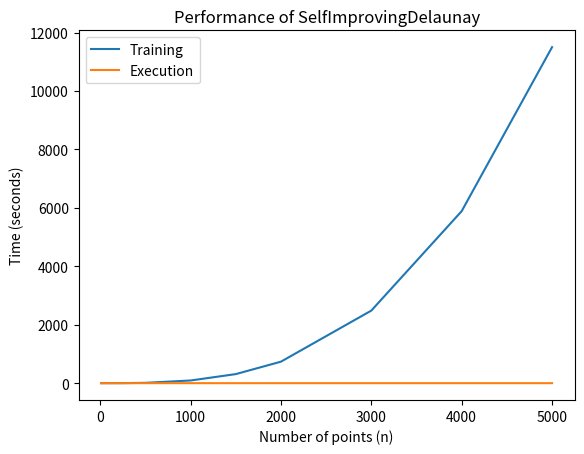

Here is the Python script that generated this plot:
import time  # 导入时间模块，用于测量算法执行和训练时间
import numpy as np  # 导入 NumPy，用于高效地处理数组和数值计算
from scipy.spatial import Delaunay  # 从 SciPy 库中导入 Delaunay，用于执行三角剖分


class HalvingSplitTree:
    """
    半分拆分树（类似于 KD 树的一种变体），用于对二维点集进行递归划分。
    每一层递归交替使用 x 轴和 y 轴进行分割，直到每个子集只剩下 1 个或 0 个点。
    """
    def __init__(self, points, indices=None, depth=0):
        # points: 原始点集，shape=(n, 2)
        # indices: 当前子树包含的点在 points 中的索引列表
        # depth: 当前递归深度，用于决定分割轴（depth%2，即 0 表示 x 轴，1 表示 y 轴）
        if indices is None:
            # 初始调用时，若未提供索引列表，则默认包含所有点
            indices = list(range(len(points)))
        self.axis = depth % 2  # 分割轴：偶数层按 x，奇数层按 y

        # 递归终止条件：如果子集大小 <=1，则不再分割
        if len(indices) <= 1:
            self.index = indices[0] if indices else None  # 唯一点的索引或空
            self.left = None  # 左子树
            self.right = None  # 右子树
            return

        # 按当前轴对索引对应的点坐标进行排序
        indices.sort(key=lambda i: points[i][self.axis])
        mid = len(indices) // 2  # 中点位置
        self.index = indices[mid]  # 当前节点选择中位点

        # 构建左右子树，depth+1 以切换分割轴
        self.left = HalvingSplitTree(points, indices[:mid], depth + 1)
        self.right = HalvingSplitTree(points, indices[mid+1:], depth + 1)

    def preorder(self):
        """
        前序遍历：按 "根 -> 左 -> 右" 的顺序返回所有节点索引。
        用于生成树结构在内存中的扁平表示。
        """
        out = []
        if self.index is not None:
            out.append(self.index)
            if self.left:
                out.extend(self.left.preorder())
            if self.right:
                out.extend(self.right.preorder())
        return out


class TrieNode:
    """
    基础字典树节点，用于保存每个组对应的三角剖分信息。
    children: 子节点字典，键为点索引，值为下一级 TrieNode。
    B: 存储每个样本在网格中所在的 Delaunay 单纯形索引列表。
    Pi: 存储当前子集对应的 HalvingSplitTree。
    """
    def __init__(self):
        self.children = {}  # 子节点映射
        self.B = None  # Delaunay 单纯形编号序列
        self.Pi = None  # 对应的 HalvingSplitTree


class SelfImprovingDelaunay:
    """
    自适应三角剖分算法：通过训练样本预构建加速结构，
    在后续查询时利用已学习的信息提升三角剖分性能。
    """
    def __init__(self):
        self.trie_roots = {}    # 每个组对应的 Trie 字典树根节点
        self.V = None           # 从样本中随机抽取的点集，用于构建参考网格
        self.V_delaunay = None  # 基于 V 构建的 Delaunay 对象
        self.big_triangle = None  # 包含所有 V 的超大三角形三个顶点

    def train(self, samples):
        """
        训练接口：给定多个二维点数组样本，
        1. 近似划分样本点的等价类（approximate_partition），
        2. 构建全局参考网格（build_net），
        3. 为每个组构建 Trie 加速结构（build_tries）。
        samples: 列表，每个元素是 shape=(n,2) 的 NumPy 数组。
        """
        groups = self.approximate_partition(samples)
        self.build_net(samples)
        self.build_tries(samples, groups)

    def approximate_partition(self, samples):
        """
        对样本的点索引进行近似分组，
        将在所有样本中相对位置和几何关系一致的点归为一组。
        1. 对完全重合的点合并；
        2. 对平均偏移量和方差均极小的点对合并；
        3. 对共线三元组进行处理，将组成同一直线的小三元集合并；
        最终返回字典：组ID -> 索引列表。
        """
        n = samples[0].shape[0]  # 每个样本的点数
        parent = list(range(n))  # 并查集初始化

        def find(u):
            # 路径压缩查找
            while parent[u] != u:
                parent[u] = parent[parent[u]]
                u = parent[u]
            return u

        def union(u, v):
            # 合并两集合
            ru, rv = find(u), find(v)
            if ru != rv:
                parent[rv] = ru

        # 遍历所有点对，若在所有样本中坐标完全相等，则合并
        for i in range(n):
            for j in range(i+1, n):
                if all(abs(sample[i,0] - sample[j,0]) < 1e-8 and abs(sample[i,1] - sample[j,1]) < 1e-8 for sample in samples):
                    union(i, j)
        # 若在所有样本中偏移量平均值和标准差都趋近于零，也合并
        for i in range(n):
            for j in range(i+1, n):
                diffs_x = [sample[j,0] - sample[i,0] for sample in samples]
                diffs_y = [sample[j,1] - sample[i,1] for sample in samples]
                if (abs(np.mean(diffs_x)) < 1e-8 and np.std(diffs_x) < 1e-8 and
                    abs(np.mean(diffs_y)) < 1e-8 and np.std(diffs_y) < 1e-8):
                    union(i, j)
        # 对每一组三元组，若在某样本中三点共线，可判断进一步合并
        for i in range(n):
            for j in range(i+1, n):
                for k in range(j+1, n):
                    if find(i) != find(j) and find(j) != find(k) and find(i) != find(k):
                        continue  # 不在同一初步集合中则跳过
                    # 如果任意两点在所有样本中重合，则跳过
                    if any(
                        (abs(sample[i,0]-sample[j,0])<1e-8 and abs(sample[i,1]-sample[j,1])<1e-8) or
                        (abs(sample[j,0]-sample[k,0])<1e-8 and abs(sample[j,1]-sample[k,1])<1e-8) or
                        (abs(sample[i,0]-sample[k,0])<1e-8 and abs(sample[i,1]-sample[k,1])<1e-8)
                        for sample in samples
                    ):
                        continue
                    # 计算行列式判断三点是否共线
                    dets = [
                        np.linalg.det(np.array([
                            [sample[i,0], sample[i,1], 1],
                            [sample[j,0], sample[j,1], 1],
                            [sample[k,0], sample[k,1], 1]
                        ]))
                        for sample in samples
                    ]
                    # 如果所有 dets 都接近 0，则认为三点共线，合并它们
                    if all(abs(d) < 1e-6 for d in dets):
                        union(i, j)
                        union(j, k)

        # 构造结果字典：根索引 -> 成员列表
        comps = {}
        for idx in range(n):
            root = find(idx)
            comps.setdefault(root, []).append(idx)
        # 按根索引排序并重新编号组 ID
        return {gid: comp for gid, comp in enumerate(sorted(comps.values(), key=lambda x: x[0]))}

    def build_net(self, samples):
        """
        构建全局参考网格：
        1. 将所有样本的点堆叠，随机抽取 O(n log n) 个点作为 V；
        2. 在 V 外扩一个足够大的超三角形，确保后续任何查询点都在其内部；
        3. 对扩充后的点集执行 Delaunay 三角剖分，得到 V_delaunay。
        """
        pts = np.vstack(samples)  # 将所有样本拼接成一个大点集
        n = samples[0].shape[0]
        m = int(n * np.log(n) + 1)  # 随机抽取目标数 O(n log n)
        chosen = np.random.choice(len(pts), size=min(m, len(pts)), replace=False)
        self.V = pts[chosen]
        maxc, minc = np.max(self.V, axis=0), np.min(self.V, axis=0)
        d = max(maxc - minc) * 10  # 超三角形边长，10 倍范围
        # 构造三个顶点，形成一个足够大的三角形
        p1 = minc + np.array([-1, -1]) * d
        p2 = minc + np.array([3, -1]) * d
        p3 = minc + np.array([-1, 3]) * d
        self.big_triangle = np.vstack([p1, p2, p3])
        # 将超三角形顶点并入 V
        self.V = np.vstack([self.V, self.big_triangle])
        # 对扩充后的 V 构建 Delaunay
        self.V_delaunay = Delaunay(self.V)

    def build_tries(self, samples, groups):
        """
        对每个组，遍历所有样本，构建一棵 Trie 树：
        - 树路径由组中点的索引序列决定；
        - 叶节点存储该子集在参考网格中的 simplex 索引 B，以及对应的分割树 Pi。
        """
        for gid, idxs in groups.items():
            root = TrieNode()
            # 针对每个训练样本，沿路径插入
            for sample in samples:
                key = tuple(sorted(idxs))  # 保证路径索引有序
                node = root
                for k in key:
                    node = node.children.setdefault(k, TrieNode())
                # 样本在 V_delaunay 中对应的单纯形索引列表
                node.B = self._compute_B(sample[idxs])
                # 基于该子集构建局部分割树
                node.Pi = self._compute_Pi(sample[idxs])
            self.trie_roots[gid] = root

    def _compute_B(self, points):
        """
        根据参考网格 V_delaunay，查找每个点所在的 simplex 索引
        返回列表，与输入点顺序一一对应。
        """
        return self.V_delaunay.find_simplex(points).tolist()

    def _compute_Pi(self, points):
        """
        对给定的点子集构建 HalvingSplitTree，作为局部分割结构 Pi。
        """
        return HalvingSplitTree(points)

    def operation(self, points):
        """
        针对新的查询点集 points：
        1. 检索落入哪个预训练组（_retrieve_groups）；
        2. 对每组分别进行局部子问题：计算 B 和 Pi，并基于 Pi 对点进行划分和三角剖分；
        3. 合并所有子剖分结果，返回整体的 Delaunay 结构。
        """
        groups = self._retrieve_groups(points)
        subtris = []
        for gid, subset in groups.items():
            B = self._compute_B(subset)
            Pi = self._compute_Pi(subset)
            for p in subset:
                # 对单点作局部剖分示例
                tri = self._subproblem_triangulation([p], Pi)
                subtris.append((p.reshape(1,2), tri))
        return self._global_merge(subtris)

    def _retrieve_groups(self, points):
        # TODO: 实现真正的分组检索，当前仅简单返回所有点为一组
        return {0: points}

    def _local_bucket_partition(self, points, B):
        # TODO: 基于 B 信息，将 points 划分到不同子桶，目前每点独立一桶
        return [[p] for p in points]

    def _subproblem_triangulation(self, subset_points, Pi):
        # 对长度 >=3 的子集执行 Delaunay，否则返回 None
        return Delaunay(np.array(subset_points)) if len(subset_points) >= 3 else None

    def _global_merge(self, subtris):
        # 将所有子剖分的点拼接，执行全局 Delaunay
        all_pts = np.vstack([b for b, t in subtris])
        return Delaunay(all_pts)


# 性能测量部分
ns = [10, 50, 100, 250, 500, 1000, 1500, 2000, 3000, 4000, 5000]
sample_count = 10
train_times = {}
exec_times = {}

for n in ns:
    samples = [np.random.rand(n, 2) for _ in range(sample_count)]
    sid = SelfImprovingDelaunay()
    if n <= 100:
        t0 = time.perf_counter()
        sid.train(samples)  # 训练时间测量
        train_times[n] = time.perf_counter() - t0
    else:
        train_times[n] = None
        sid.build_net(samples)  # 大样本仅构建参考网格
    new_pts = np.random.rand(n, 2)
    t0 = time.perf_counter()
    sid.operation(new_pts)  # 执行时间测量
    exec_times[n] = time.perf_counter() - t0

# 基于 O(n^3) 模型估计大样本训练时间
t_ref = train_times[100]
est_train_times = {n: (train_times[n] if train_times[n] is not None else t_ref * (n / 100) ** 3) for n in ns}

import matplotlib.pyplot as plt

plt.figure()
plt.plot(ns, [est_train_times[n] for n in ns], label='Training')  # 绘制训练时间曲线
plt.plot(ns, [exec_times[n] for n in ns], label='Execution')  # 绘制执行时间曲线
plt.xlabel('Number of points (n)')
plt.ylabel('Time (seconds)')
plt.title('Performance of SelfImprovingDelaunay')  # 标题
plt.legend()
plt.show()

# 打印各 n 值的训练和执行时间统计
for n in ns:
    tt = est_train_times[n]
    te = exec_times[n]
    if train_times[n] is None:
        print(f"n={n}: Training time ≈ {tt:.4f}s (estimated), Execution time = {te:.4f}s")
    else:
        print(f"n={n}: Training time = {tt:.4f}s, Execution time = {te:.4f}s")
